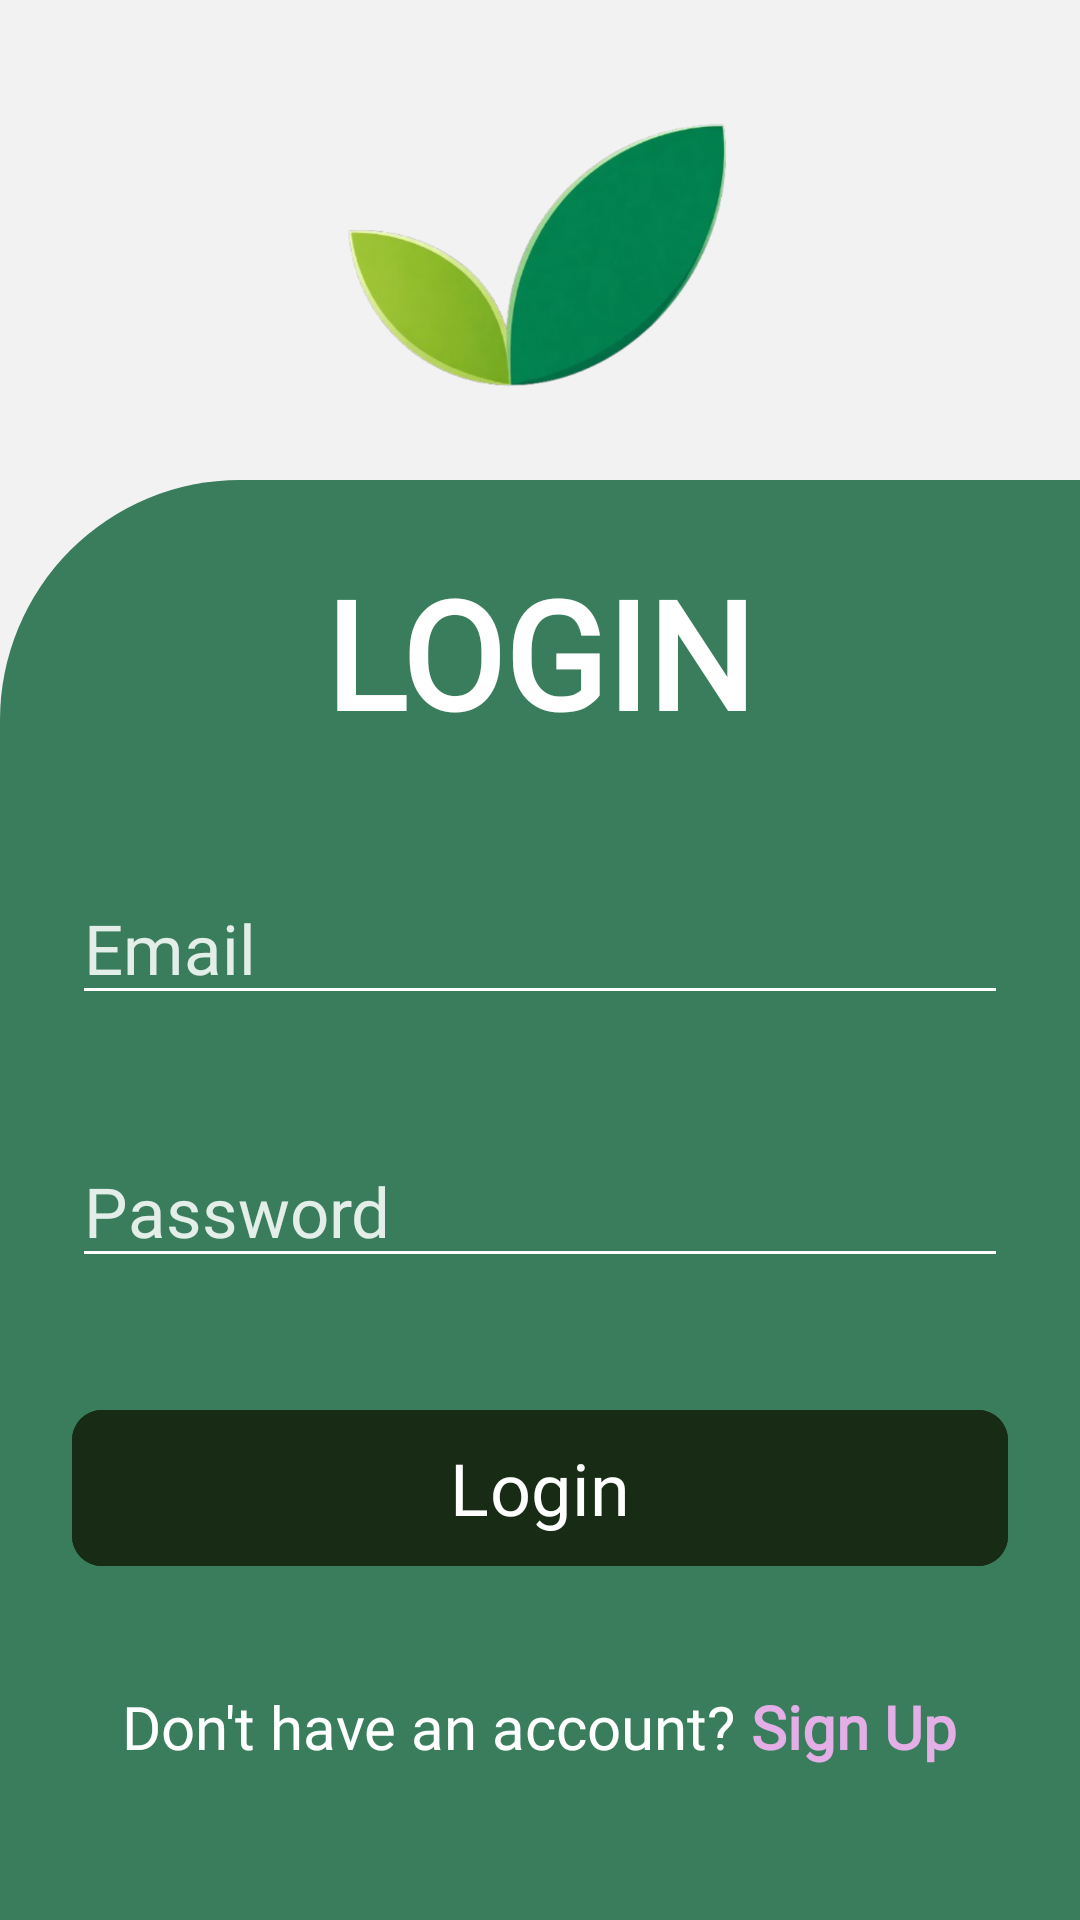

Write the Android layout XML for this screen, with the resource values it uses.
<!-- AndroidManifest.xml: application theme Theme.Fresh_Mart -->
<!-- res/layout/login.xml -->
<?xml version="1.0" encoding="utf-8"?>
<FrameLayout xmlns:android="http://schemas.android.com/apk/res/android"
    android:layout_width="match_parent"
    android:layout_height="match_parent"
    xmlns:app="http://schemas.android.com/apk/res-auto"
    android:background="#F2F2F2">

    
    <LinearLayout
        android:layout_width="match_parent"
        android:layout_height="180dp"
        android:gravity="center"
        android:orientation="vertical">

        <ImageView
            android:layout_width="280dp"
            android:layout_height="130dp"
            android:rotationX="0"
            android:src="@drawable/login_leaf" />
    </LinearLayout>

    
    <LinearLayout
        android:layout_width="match_parent"
        android:layout_height="match_parent"
        android:layout_marginTop="160dp"
        android:orientation="vertical"
        android:padding="24dp"
        android:background="@drawable/login_rectangle">

        
        <TextView
            android:layout_width="wrap_content"
            android:layout_height="wrap_content"
            android:text="LOGIN"
            android:textSize="50sp"
            android:textStyle="bold"
            android:textColor="#FFFFFF"
            android:layout_gravity="center"
            android:layout_marginBottom="40dp"
            android:fontFamily="@font/concert"/>

        
        <EditText
            android:id="@+id/email"
            android:layout_width="match_parent"
            android:layout_height="wrap_content"
            android:hint="Email"
            android:textColorHint="#DDFFFFFF"
            android:textColor="#FFFFFF"
            android:backgroundTint="#FFFFFF"
            android:textSize="23dp"
            android:fontFamily="@font/normal"
            android:layout_marginBottom="40dp"/>

        
        <EditText
            android:id="@+id/password"
            android:layout_width="match_parent"
            android:layout_height="wrap_content"
            android:hint="Password"
            android:textColorHint="#DDFFFFFF"
            android:textColor="#FFFFFF"
            android:backgroundTint="#FFFFFF"
            android:textSize="23dp"
            android:inputType="textPassword"
            android:layout_marginBottom="40dp"
            android:fontFamily="@font/normal" />

        
        <com.google.android.material.button.MaterialButton
            android:id="@+id/loginbtn"
            android:layout_width="match_parent"
            android:layout_height="60dp"
            android:text="Login"
            android:textAllCaps="false"
            android:textColor="#FFFFFF"
            android:fontFamily="@font/normal"
            android:textSize="24dp"
            android:backgroundTint="@color/log_sign"
            app:cornerRadius="10dp"
            android:layout_marginBottom="20dp"
            />

        <LinearLayout
            android:layout_width="match_parent"
            android:layout_height="wrap_content"
            android:orientation="horizontal"
            android:gravity="center"
            android:layout_marginTop="16dp">

            <TextView
                android:fontFamily="@font/normal"
                android:layout_width="wrap_content"
                android:layout_height="wrap_content"
                android:text="Don't have an account? "
                android:textColor="#FFFFFF"
                android:textSize="20dp"/>

            <TextView
                android:id="@+id/tvLogin"
                android:fontFamily="@font/normal"
                android:layout_width="wrap_content"
                android:layout_height="wrap_content"
                android:text="Sign Up"
                android:textColor="@color/link"
                android:textStyle="bold"
                android:textSize="20dp"/>
        </LinearLayout>

    </LinearLayout>

</FrameLayout>
<!-- resources referenced by this layout -->
<resources>
  <color name="link">#E3AFE6</color>
  <color name="log_sign">#182B15</color>
  <!-- drawable login_leaf: png bitmap (drawable, 118582 bytes) -->
  <!-- drawable login_rectangle (drawable) -->
  <?xml version="1.0" encoding="utf-8"?>
  <shape xmlns:android="http://schemas.android.com/apk/res/android">
      <solid android:color="#3A7D5D"/>
  
      <corners
          android:topLeftRadius="80dp"
          android:topRightRadius="0dp"
          android:bottomLeftRadius="0dp"
          android:bottomRightRadius="0dp"/>
  </shape>
  <style name="Theme.Fresh_Mart" parent="Base.Theme.Fresh_Mart" />
  <style name="Base.Theme.Fresh_Mart" parent="Theme.Material3.DayNight.NoActionBar">
          
          
      </style>
</resources>
